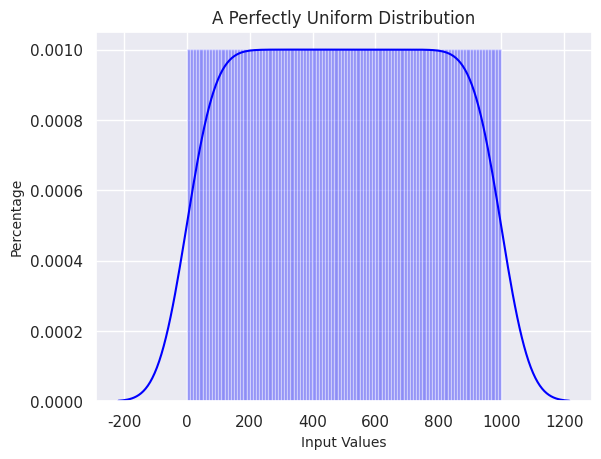

Python code for this plot: (Note: this script raises an exception after producing the figure.)
import numpy as np
import pandas as pd
import seaborn as sns
import matplotlib.pyplot as plt
from scipy import stats
import random

def main():
  sns.set(color_codes=True) # Used for seaborn library. Try deleting it.

  # Example Datasets
  N = 1000
  uni_prf = [x for x in range(N)]
  uni_rev = [x for x in range(N)]
  uni_rev.reverse() # In-place
  uni_shf = [x for x in range(N)]
  random.shuffle(uni_shf) # In-place
  uni_rnd = np.random.uniform(0,1,N)
  nrm_rnd = np.random.normal(size=N) # This generates neg values

  # Distribution Plots
  ## Uniform (Perfect)
  seaplot = sns.distplot(uni_prf, hist=True, kde=True, bins=100, color='blue')
  seaplot.set_title('A Perfectly Uniform Distribution')
  plt.xlabel('Input Values', fontsize=10)
  plt.ylabel('Percentage', fontsize=10)
  seaplot.get_figure().savefig("./../img/dist_uni_prf.png")
  plt.clf()
  
  ## Uniform (Random)
  seaplot = sns.distplot(uni_rnd, hist=True, kde=True, bins=100, color='blue')
  seaplot.set_title('A Random Uniform Distribution')
  plt.xlabel('Input Values', fontsize=10)
  plt.ylabel('Percentage', fontsize=10)
  seaplot.get_figure().savefig("./../img/dist_uni_rnd.png")
  plt.clf()
  
  ## Normal (Random)
  seaplot = sns.distplot(nrm_rnd, hist=True, kde=True, bins=100, color='blue')
  seaplot.set_title('A Random Normal Distribution')
  plt.xlabel('Input Values', fontsize=10)
  plt.ylabel('Percentage', fontsize=10)
  seaplot.get_figure().savefig("./../img/dist_nrm_rnd.png")
  plt.clf()
  
  # Arrangement Plots
  nrm_rnd_abs = np.absolute(nrm_rnd) # Performs abs() and returns new array 
  nrm_rnd_normed = nrm_rnd / nrm_rnd.max(axis=0) # Normalize the normal dist
  sns.set(color_codes=True) # Used for seaborn library. Try deleting it.
  ## Increasing Order
  plt.title('Increasing Order')
  plt.xlabel('Position in List (Array)', fontsize=10)
  plt.ylabel('Value', fontsize=10)
  plt.bar(uni_prf, uni_prf, bottom=None, align='center', color='blue') 
  plt.savefig("./../img/arng_fwd.png")
  plt.clf()

  ## Decreasing Order
  plt.title('Decreasing Order')
  plt.xlabel('Position in List (Array)', fontsize=10)
  plt.ylabel('Value', fontsize=10)
  plt.bar(uni_prf, uni_rev, bottom=None, align='center') 
  plt.savefig("./../img/arng_rev.png")
  plt.clf()

  ## Shuffled Order
  plt.title('Shuffled Order')
  plt.xlabel('Position in List (Array)', fontsize=10)
  plt.ylabel('Value', fontsize=10)
  plt.bar(uni_prf, uni_shf, bottom=None, align='center') 
  plt.savefig("./../img/arng_shf.png")
  plt.clf()

  ## Random (Uniform)
  plt.title('Random (Uniform)')
  plt.xlabel('Position in List (Array)', fontsize=10)
  plt.ylabel('Value', fontsize=10)
  plt.bar(uni_prf, uni_rnd, bottom=None, align='center') 
  plt.savefig("./../img/arng_uni_rnd.png")
  plt.clf()

  ## Random (Normal)
  plt.title('Random (Normal)')
  plt.xlabel('Position in List (Array)', fontsize=10)
  plt.ylabel('Value', fontsize=10)
  plt.bar(uni_prf, nrm_rnd_normed, bottom=None, align='center') 
  plt.savefig("./../img/arng_nrm_rnd.png")

if __name__ == "__main__":
  main()
